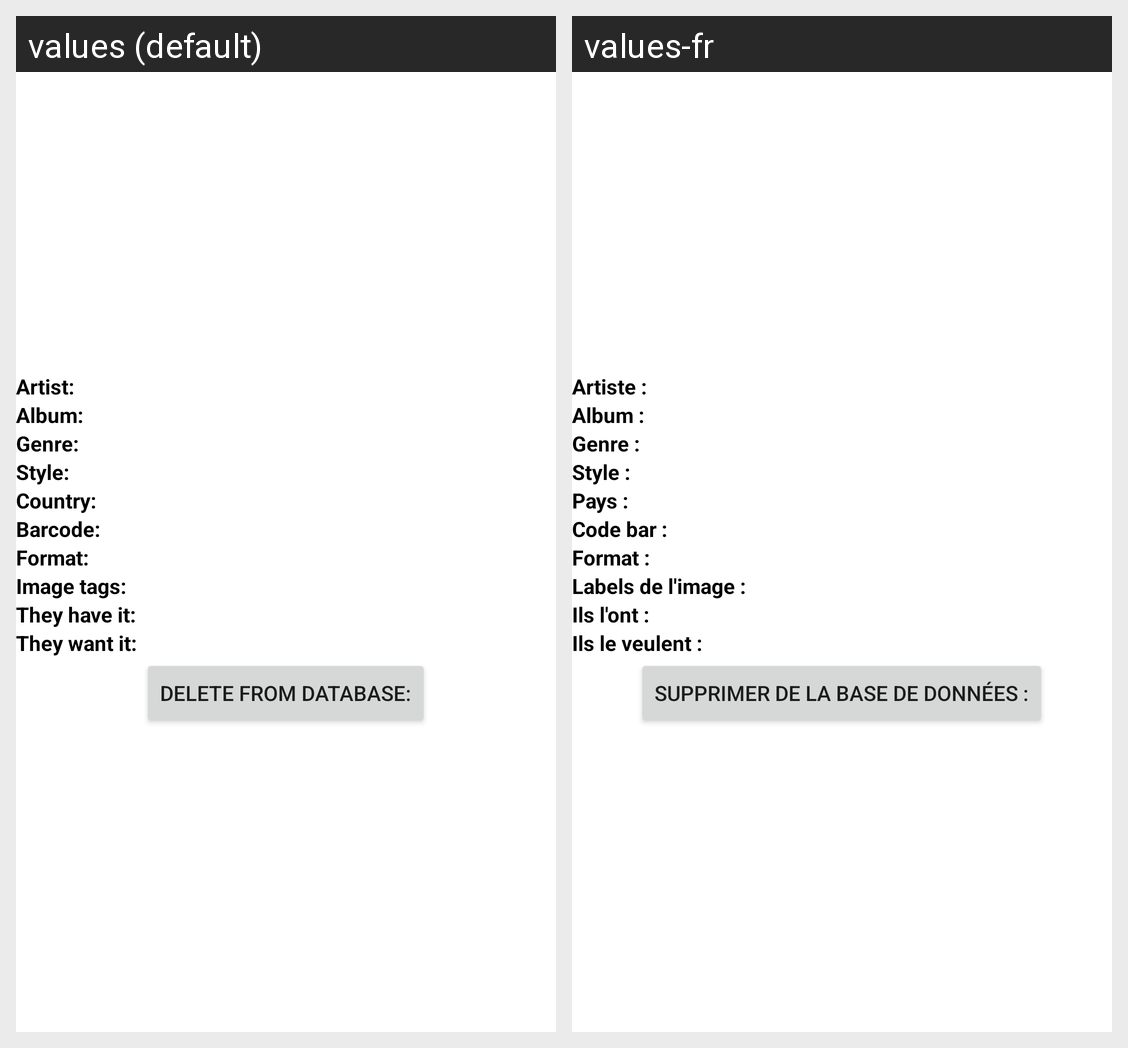

Strings drawn on this Android screen and how each of the app's shown locales translates them:
Android screen res/layout/cd_information.xml rendered under 2 locales, left to right: values (default), values-fr. Device: Nexus 5 (rendered at 1080×1920; each locale shown at half size, 540×960, under a caption strip naming it); theme AppTheme.
Strings drawn on this screen, with the default value and each locale's value (text and hints the layout hard-codes, and strings that could not be matched under every locale, appear in the picture but are not listed):

artist_name_label
  values: Artist:
  values-fr: Artiste :

album_name_label
  values: Album:
  values-fr: Album :

genre_label
  values: Genre:
  values-fr: Genre :

style_label
  values: Style:
  values-fr: Style :

country_label
  values: Country:
  values-fr: Pays :

barcode_label
  values: Barcode:
  values-fr: Code bar :

format_label
  values: Format:
  values-fr: Format :

image_labels_label
  values: Image tags:
  values-fr: Labels de l'image :

have_label
  values: They have it:
  values-fr: Ils l'ont :

want_label
  values: They want it:
  values-fr: Ils le veulent :

delete
  values: Delete from database:
  values-fr: Supprimer de la base de données :
